Run: headless pygame with SDL's dummy video driver; simulated clock (each Clock.tick advances the game by its frame time, no real sleeping); random seed 0; keys injected as events and as key.get_pressed() state; no mouse input; restart key RETURN tapped at the start of phases 3 and 4.
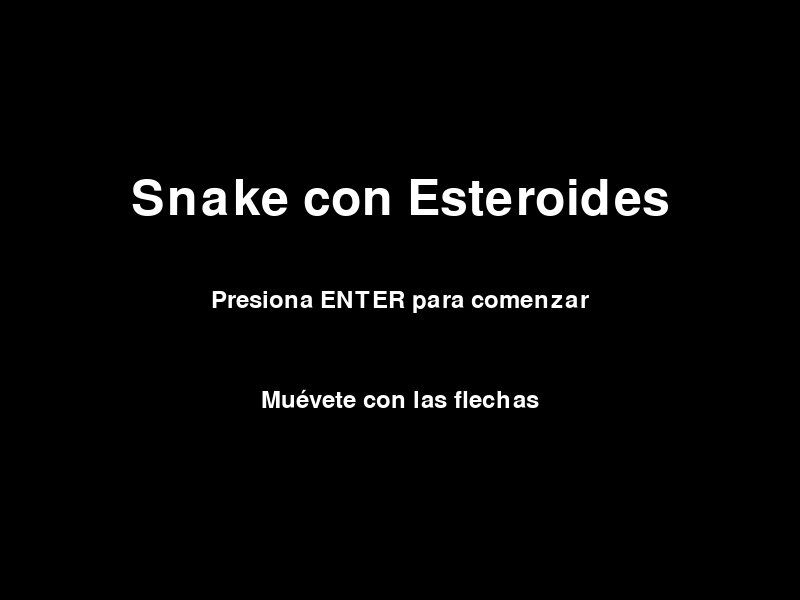
Frame 1 of 4 · flips 1–60 · no input
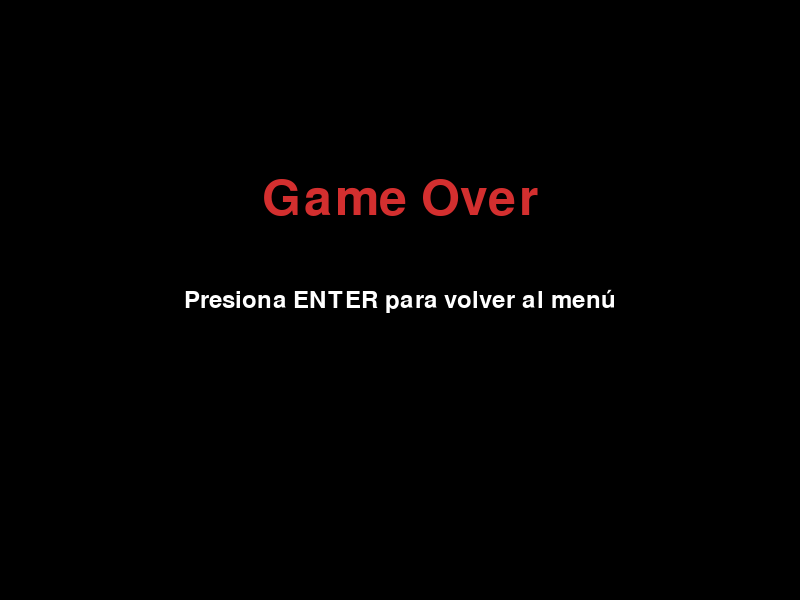
Frame 2 of 4 · flips 61–180 · tapped SPACE, RETURN · held RIGHT (→), D
Frame 3 of 4 · flips 181–300 · tapped RETURN · held DOWN (↓), S · screen same as frame 1, image omitted
Frame 4 of 4 · flips 301–420 · tapped RETURN · held LEFT (←), A, UP (↑), W · screen same as frame 2, image omitted

The pygame program that drew these frames:

# main.py

import pygame
import sys
import random

# --- Constantes y Configuración Inicial ---
SCREEN_WIDTH = 800
SCREEN_HEIGHT = 600
WORLD_WIDTH = 2000
WORLD_HEIGHT = 2000

# Colores
WHITE = (255, 255, 255)
BLACK = (0, 0, 0)
RED = (211, 47, 47)
GREEN = (76, 175, 80)
BLUE = (33, 150, 243)
YELLOW = (255, 235, 59)
PURPLE = (156, 39, 176)
ORANGE = (255, 152, 0)

SNAKE_SIZE = 20
SNAKE_SPEED = 10

# --- Paso 1: Clases Base del Juego ---

class Snake:
    """Controla la serpiente: movimiento, crecimiento, HP y dinero."""
    def __init__(self):
        # La serpiente empieza en el centro del mundo
        self.start_pos = (WORLD_WIDTH // 2, WORLD_HEIGHT // 2)
        self.reset()

    def reset(self):
        """Reinicia la serpiente a su estado inicial."""
        self.body = [pygame.Rect(self.start_pos[0], self.start_pos[1], SNAKE_SIZE, SNAKE_SIZE)]
        self.direction = pygame.Vector2(0, 0)
        self.max_hp = 100
        self.hp = self.max_hp
        self.money = 25
        self.segments_to_add = 0

    def move(self):
        """Mueve la serpiente y maneja el crecimiento."""
        if self.direction.length() == 0:
            return
        
        # Copia la cabeza y la mueve en la nueva dirección
        head = self.body[0].copy()
        head.move_ip(self.direction.x * SNAKE_SIZE, self.direction.y * SNAKE_SIZE)
        
        # Añade la nueva cabeza al principio del cuerpo
        self.body.insert(0, head)
        
        # Maneja el crecimiento
        if self.segments_to_add > 0:
            self.segments_to_add -= 1
        else:
            # Si no está creciendo, elimina el último segmento
            self.body.pop()

    def grow(self):
        """Marca que la serpiente debe crecer en el próximo movimiento."""
        self.segments_to_add += 3

    def take_damage(self, amount):
        """Reduce el HP de la serpiente."""
        self.hp -= amount
        if self.hp < 0:
            self.hp = 0

    def get_head(self):
        """Devuelve el rectángulo de la cabeza."""
        return self.body[0]

    def draw(self, surface, camera):
        """Dibuja la serpiente en la pantalla."""
        for segment in self.body:
            # Dibuja cada segmento relativo a la cámara
            pygame.draw.rect(surface, GREEN, camera.apply(segment))


class Enemy:
    """Controla a un enemigo simple."""
    def __init__(self):
        # Posición aleatoria en el mundo, lejos del centro para no aparecer encima del jugador
        x = random.randint(0, WORLD_WIDTH - SNAKE_SIZE)
        y = random.randint(0, WORLD_HEIGHT - SNAKE_SIZE)
        self.rect = pygame.Rect(x, y, SNAKE_SIZE, SNAKE_SIZE)
        self.hp = 20

    def draw(self, surface, camera):
        """Dibuja el enemigo relativo a la cámara."""
        pygame.draw.rect(surface, RED, camera.apply(self.rect))

class Food:
    """Comida que la serpiente puede comer para crecer."""
    def __init__(self):
        # Posición aleatoria en el mundo
        x = random.randint(0, WORLD_WIDTH - SNAKE_SIZE)
        y = random.randint(0, WORLD_HEIGHT - SNAKE_SIZE)
        self.rect = pygame.Rect(x, y, SNAKE_SIZE, SNAKE_SIZE)

    def draw(self, surface, camera):
        """Dibuja la comida relativa a la cámara."""
        pygame.draw.rect(surface, BLUE, camera.apply(self.rect))

# --- Paso 3: Clases de Tienda y Cámara ---

class Shop:
    """La tienda donde el jugador puede comprar mejoras."""
    def __init__(self):
        # La tienda está en el centro del mundo
        self.rect = pygame.Rect(WORLD_WIDTH // 2 - 50, WORLD_HEIGHT // 2 - 50, 100, 100)
        self.items = {
            "health_potion": {"cost": 15, "description": "Restaura 50 HP (H)"},
        }

    def draw(self, surface, camera):
        """Dibuja la tienda relativa a la cámara."""
        pygame.draw.rect(surface, PURPLE, camera.apply(self.rect))
        font = pygame.font.Font(None, 24)
        text = font.render("Tienda", True, WHITE)
        text_rect = text.get_rect(center=camera.apply(self.rect).center)
        surface.blit(text, text_rect)

class Camera:
    """Sigue al jugador y gestiona las coordenadas del mundo vs. pantalla."""
    def __init__(self, width, height):
        self.camera = pygame.Rect(0, 0, width, height)
        self.width = width
        self.height = height

    def apply(self, entity_rect):
        """Convierte coordenadas del mundo a coordenadas de pantalla."""
        return entity_rect.move(-self.camera.left, -self.camera.top)

    def update(self, target_rect):
        """Actualiza la posición de la cámara para centrarse en el objetivo."""
        x = -target_rect.centerx + int(SCREEN_WIDTH / 2)
        y = -target_rect.centery + int(SCREEN_HEIGHT / 2)

        # Limita el scroll a los bordes del mundo
        x = min(0, x)  # Borde izquierdo
        y = min(0, y)  # Borde superior
        x = max(-(self.width - SCREEN_WIDTH), x)   # Borde derecho
        y = max(-(self.height - SCREEN_HEIGHT), y) # Borde inferior
        
        self.camera = pygame.Rect(x, y, self.width, self.height)

# --- Clase Principal del Juego ---

class Game:
    """Orquesta todo el juego: bucle, estados, eventos y renderizado."""
    def __init__(self):
        pygame.init()
        self.screen = pygame.display.set_mode((SCREEN_WIDTH, SCREEN_HEIGHT))
        pygame.display.set_caption("Snake con Esteroides")
        self.clock = pygame.time.Clock()
        self.font_large = pygame.font.Font(None, 74)
        self.font_small = pygame.font.Font(None, 36)
        
        # Inicializa el estado del juego
        self.state = 'main_menu' # Posibles estados: 'main_menu', 'playing', 'shop', 'game_over'
        self.setup_game()

    def setup_game(self):
        """Configura o resetea las entidades del juego."""
        self.snake = Snake()
        self.enemies = [Enemy() for _ in range(15)]
        self.foods = [Food() for _ in range(20)]
        self.shop = Shop()
        self.camera = Camera(WORLD_WIDTH, WORLD_HEIGHT)

    def run(self):
        """Bucle principal del juego que gestiona los estados."""
        while True:
            self.events()
            self.update()
            self.draw()
            pygame.display.flip()
            self.clock.tick(15) # Controla la velocidad del juego

    def events(self):
        """Maneja todas las entradas del usuario."""
        for event in pygame.event.get():
            if event.type == pygame.QUIT:
                pygame.quit()
                sys.exit()
            
            # --- Eventos según el estado del juego ---
            if self.state == 'main_menu':
                if event.type == pygame.KEYDOWN and event.key == pygame.K_RETURN:
                    self.state = 'playing'
                    self.snake.direction = pygame.Vector2(1, 0) # Inicia el movimiento
            
            elif self.state == 'playing':
                if event.type == pygame.KEYDOWN:
                    if event.key == pygame.K_UP and self.snake.direction.y == 0:
                        self.snake.direction = pygame.Vector2(0, -1)
                    elif event.key == pygame.K_DOWN and self.snake.direction.y == 0:
                        self.snake.direction = pygame.Vector2(0, 1)
                    elif event.key == pygame.K_LEFT and self.snake.direction.x == 0:
                        self.snake.direction = pygame.Vector2(-1, 0)
                    elif event.key == pygame.K_RIGHT and self.snake.direction.x == 0:
                        self.snake.direction = pygame.Vector2(1, 0)
                    # Lógica para entrar a la tienda
                    elif event.key == pygame.K_e and self.snake.get_head().colliderect(self.shop.rect):
                        self.state = 'shop'

            elif self.state == 'shop':
                if event.type == pygame.KEYDOWN:
                    if event.key == pygame.K_ESCAPE:
                        self.state = 'playing'
                    # Comprar poción de vida con la tecla 'H'
                    elif event.key == pygame.K_h:
                        potion_cost = self.shop.items["health_potion"]["cost"]
                        if self.snake.money >= potion_cost:
                            self.snake.money -= potion_cost
                            self.snake.hp = min(self.snake.max_hp, self.snake.hp + 50)
            
            elif self.state == 'game_over':
                if event.type == pygame.KEYDOWN and event.key == pygame.K_RETURN:
                    self.setup_game() # Reinicia el juego
                    self.state = 'main_menu'

    def update(self):
        """Actualiza la lógica del juego (movimiento, colisiones)."""
        if self.state != 'playing':
            return # No actualiza nada si no estamos jugando

        self.snake.move()
        self.camera.update(self.snake.get_head())

        # Colisiones con la comida
        head = self.snake.get_head()
        for food in self.foods[:]:
            if head.colliderect(food.rect):
                self.foods.remove(food)
                self.snake.grow()
                self.foods.append(Food()) # Añade nueva comida
                break
        
        # Colisiones con enemigos
        for enemy in self.enemies[:]:
            if head.colliderect(enemy.rect):
                self.snake.take_damage(20)
                self.enemies.remove(enemy)
                self.enemies.append(Enemy()) # Reaparece en otro lugar
                self.snake.money += 5 # Gana dinero
                break
        
        # Colisiones con bordes del mundo
        if not (0 <= head.x < WORLD_WIDTH and 0 <= head.y < WORLD_HEIGHT):
            self.snake.take_damage(100) # Morir al chocar con el borde

        # Colisión consigo misma
        for segment in self.snake.body[1:]:
            if head.colliderect(segment):
                self.snake.take_damage(100)
                break
        
        # Verificar si el juego terminó
        if self.snake.hp <= 0:
            self.state = 'game_over'

    def draw(self):
        """Dibuja todo en la pantalla según el estado."""
        self.screen.fill(BLACK)
        
        if self.state == 'main_menu':
            self._draw_text("Snake con Esteroides", self.font_large, WHITE, SCREEN_WIDTH / 2, SCREEN_HEIGHT / 3)
            self._draw_text("Presiona ENTER para comenzar", self.font_small, WHITE, SCREEN_WIDTH / 2, SCREEN_HEIGHT / 2)
            self._draw_text("Muévete con las flechas", self.font_small, WHITE, SCREEN_WIDTH / 2, SCREEN_HEIGHT * 2 / 3)

        elif self.state == 'playing':
            self._draw_world()
            self._draw_hud()

        elif self.state == 'shop':
            self._draw_world() # Dibuja el mundo de fondo
            self._draw_shop_menu()

        elif self.state == 'game_over':
            self._draw_text("Game Over", self.font_large, RED, SCREEN_WIDTH / 2, SCREEN_HEIGHT / 3)
            self._draw_text("Presiona ENTER para volver al menú", self.font_small, WHITE, SCREEN_WIDTH / 2, SCREEN_HEIGHT / 2)

    def _draw_world(self):
        """Dibuja todos los objetos del juego relativos a la cámara."""
        self.shop.draw(self.screen, self.camera)
        for food in self.foods:
            food.draw(self.screen, self.camera)
        for enemy in self.enemies:
            enemy.draw(self.screen, self.camera)
        self.snake.draw(self.screen, self.camera)

    def _draw_hud(self):
        """Dibuja la interfaz de usuario (HP, dinero)."""
        # Barra de vida
        hp_text = self.font_small.render(f"HP: {self.snake.hp} / {self.snake.max_hp}", True, WHITE)
        self.screen.blit(hp_text, (10, 10))
        # Dinero
        money_text = self.font_small.render(f"Dinero: ${self.snake.money}", True, YELLOW)
        self.screen.blit(money_text, (10, 50))
        # Mensaje de la tienda
        if self.snake.get_head().colliderect(self.shop.rect):
            shop_prompt = self.font_small.render("Presiona [E] para entrar a la tienda", True, PURPLE)
            self.screen.blit(shop_prompt, (SCREEN_WIDTH / 2 - shop_prompt.get_width() / 2, SCREEN_HEIGHT - 50))


    def _draw_shop_menu(self):
        """Dibuja la interfaz de la tienda."""
        # Dibuja un panel semitransparente
        panel = pygame.Surface((SCREEN_WIDTH - 200, SCREEN_HEIGHT - 200), pygame.SRCALPHA)
        panel.fill((0, 0, 0, 180))
        self.screen.blit(panel, (100, 100))
        
        self._draw_text("Tienda", self.font_large, PURPLE, SCREEN_WIDTH / 2, 150)
        self._draw_text(f"Dinero actual: ${self.snake.money}", self.font_small, YELLOW, SCREEN_WIDTH / 2, 220)
        
        # Muestra los ítems
        item_y_pos = 300
        for item_key, item_data in self.shop.items.items():
            desc = item_data["description"]
            cost = item_data["cost"]
            item_text = f"{desc} - Costo: {cost}"
            self._draw_text(item_text, self.font_small, WHITE, SCREEN_WIDTH / 2, item_y_pos)
            item_y_pos += 40

        self._draw_text("Presiona ESC para salir", self.font_small, WHITE, SCREEN_WIDTH / 2, SCREEN_HEIGHT - 150)

    def _draw_text(self, text, font, color, x, y):
        """Función auxiliar para dibujar texto centrado."""
        text_surface = font.render(text, True, color)
        text_rect = text_surface.get_rect(center=(x, y))
        self.screen.blit(text_surface, text_rect)

# --- Ejecución del Juego ---
if __name__ == '__main__':
    game = Game()
    game.run()
